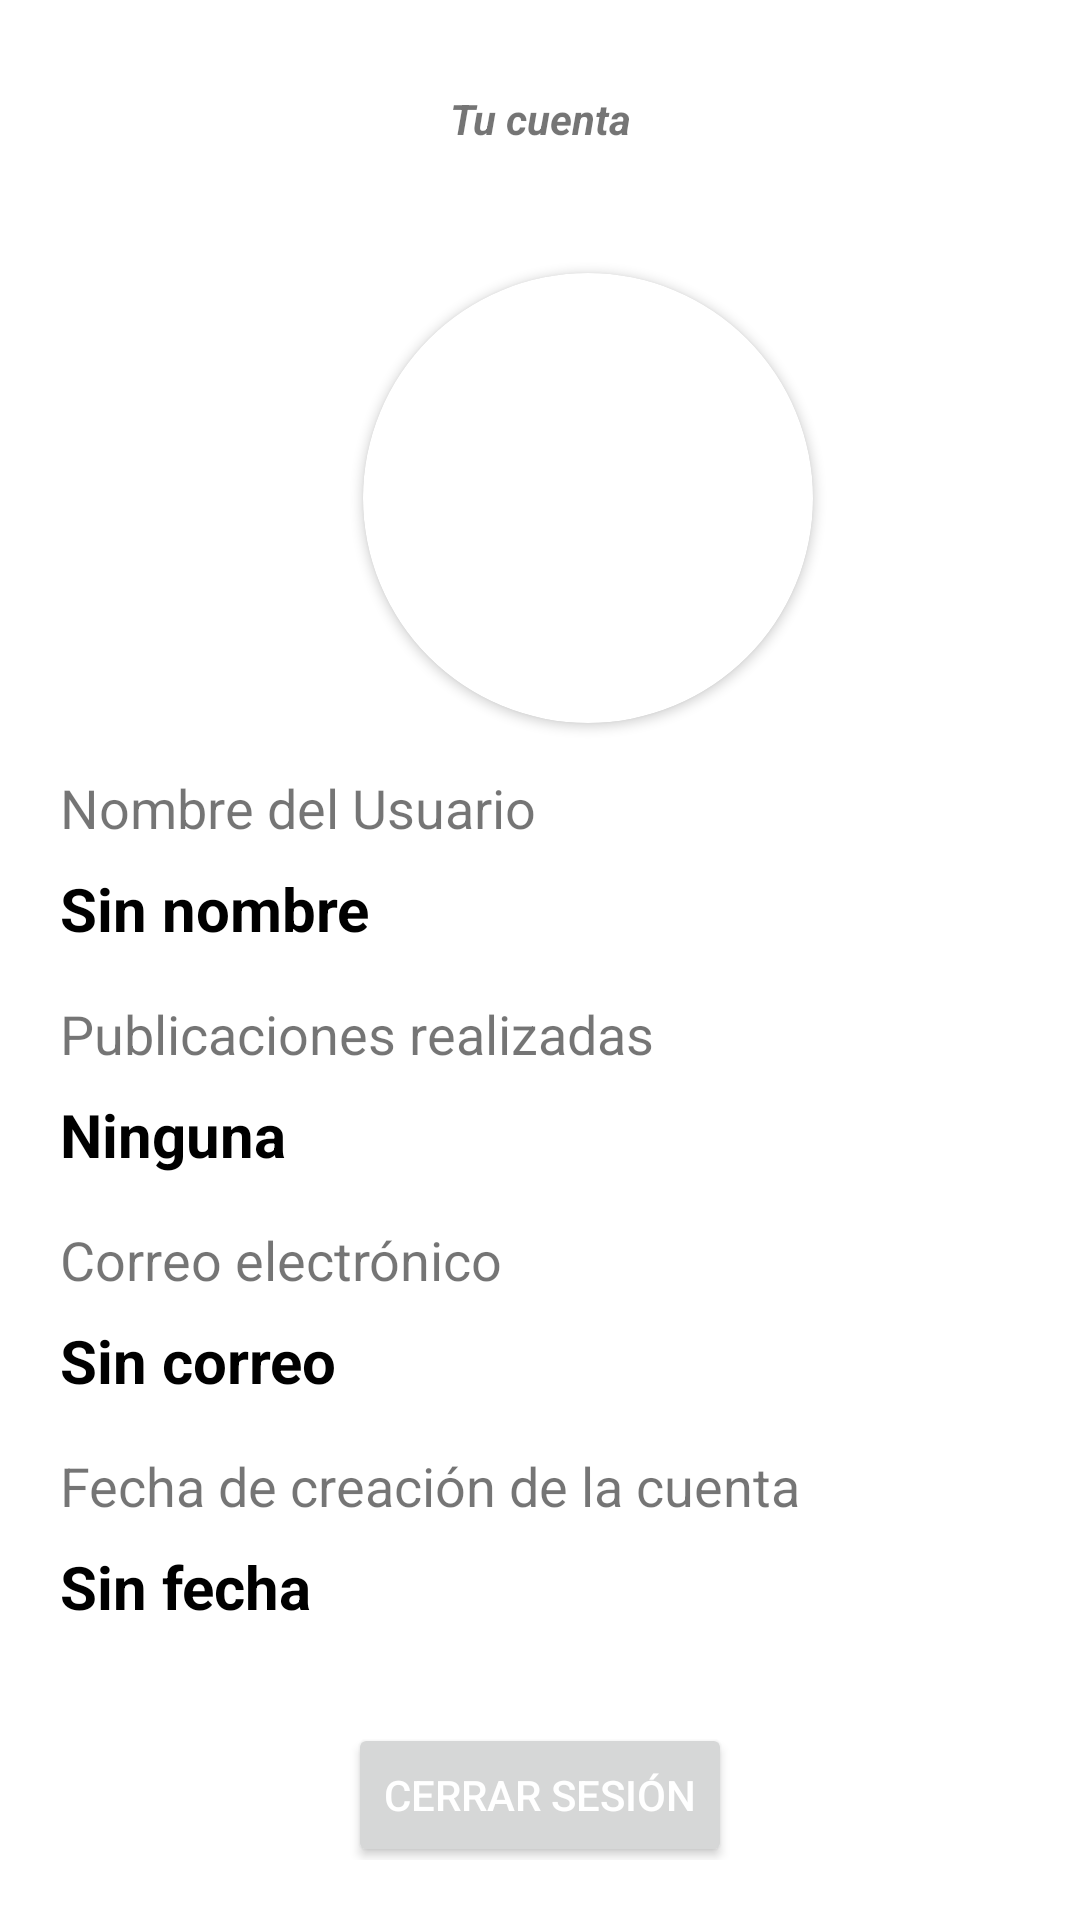

Layout XML and referenced resources for this Android screen:
<!-- AndroidManifest.xml: fallback theme Theme.MaterialComponents.DayNight.NoActionBar -->
<!-- res/layout/fragment_account.xml -->
<?xml version="1.0" encoding="utf-8"?>
<ScrollView xmlns:android="http://schemas.android.com/apk/res/android"
    xmlns:app="http://schemas.android.com/apk/res-auto"
    android:padding="20dp"
    android:layout_width="match_parent"
    android:layout_height="match_parent"
    android:theme="@style/Theme.LosSantosSAMP">

    <LinearLayout
        android:layout_width="match_parent"
        android:layout_height="wrap_content"
        android:gravity="center"
        android:orientation="vertical">
        <TextView
            android:id="@+id/titulo_favorites"
            android:layout_width="match_parent"
            android:layout_height="wrap_content"
            android:textAlignment="center"
            android:textStyle="bold|italic"
            android:layout_marginVertical="10dp"
            android:text="Tu cuenta" />

        <androidx.cardview.widget.CardView
            android:id="@+id/contain_image"
            android:layout_width="150dp"
            android:layout_height="150dp"
            android:layout_marginStart="16dp"
            android:layout_marginTop="32dp"
            app:cardCornerRadius="75dp"
            app:layout_constraintEnd_toEndOf="parent"
            app:layout_constraintStart_toStartOf="parent"
            app:layout_constraintTop_toTopOf="parent">

            
            <ImageView
                android:id="@+id/imageViewFotoPerfil"
                android:layout_width="wrap_content"
                android:layout_height="wrap_content"
                android:layout_weight="1"
                android:clickable="true"
                android:focusable="true"
                android:foreground="?attr/selectableItemBackgroundBorderless"
                android:scaleType="centerCrop"
                android:src="@drawable/default_profile_image" />
        </androidx.cardview.widget.CardView>

        <LinearLayout
            android:id="@+id/contain_nombre"
            android:layout_width="match_parent"
            android:layout_height="wrap_content"
            android:orientation="vertical"
            app:layout_constraintStart_toStartOf="parent"
            app:layout_constraintTop_toBottomOf="@+id/contain_image">
            
            <TextView
                android:layout_width="match_parent"
                android:layout_height="wrap_content"
                android:layout_marginTop="16dp"
                android:text="Nombre del Usuario"
                android:textSize="18sp" />

            
            <TextView
                android:id="@+id/NombreUsuario"
                android:layout_width="match_parent"
                android:layout_height="wrap_content"
                android:layout_marginTop="8dp"
                android:text="Sin nombre"
                android:textColor="?attr/colorOnSecondary"
                android:textSize="20sp"
                android:textStyle="bold" />
        </LinearLayout>

        <LinearLayout
            android:id="@+id/contain_n_publicaciones"
            android:layout_width="match_parent"
            android:layout_height="wrap_content"
            android:orientation="vertical"
            app:layout_constraintStart_toStartOf="parent"
            app:layout_constraintTop_toBottomOf="@+id/contain_nombre">
            
            <TextView
                android:layout_width="match_parent"
                android:layout_height="wrap_content"
                android:layout_marginTop="16dp"
                android:text="Publicaciones realizadas"
                android:textSize="18sp" />

            
            <TextView
                android:id="@+id/NPublicaciones"
                android:layout_width="match_parent"
                android:layout_height="wrap_content"
                android:layout_marginTop="8dp"
                android:text="Ninguna"
                android:textColor="?attr/colorOnSecondary"
                android:textSize="20sp"
                android:textStyle="bold" />
        </LinearLayout>

        <LinearLayout
            android:id="@+id/contain_email"
            android:layout_width="match_parent"
            android:layout_height="wrap_content"
            android:orientation="vertical"
            app:layout_constraintStart_toStartOf="parent"
            app:layout_constraintTop_toBottomOf="@+id/contain_n_publicaciones">
            
            <TextView
                android:layout_width="match_parent"
                android:layout_height="wrap_content"
                android:layout_marginTop="16dp"
                android:text="Correo electrónico"
                android:textSize="18sp" />

            
            <TextView
                android:id="@+id/UserCorreo"
                android:layout_width="match_parent"
                android:layout_height="wrap_content"
                android:layout_marginTop="8dp"
                android:text="Sin correo"
                android:textColor="?attr/colorOnSecondary"
                android:textSize="20sp"
                android:textStyle="bold" />
        </LinearLayout>

        <LinearLayout
            android:id="@+id/contain_fecha_creacion"
            android:layout_width="match_parent"
            android:layout_height="wrap_content"
            android:orientation="vertical"
            app:layout_constraintStart_toStartOf="parent"
            app:layout_constraintTop_toBottomOf="@+id/contain_email">
            
            <TextView
                android:layout_width="match_parent"
                android:layout_height="wrap_content"
                android:layout_marginTop="16dp"
                android:text="Fecha de creación de la cuenta"
                android:textSize="18sp" />

            
            <TextView
                android:id="@+id/FechaCreacion"
                android:layout_width="match_parent"
                android:layout_height="wrap_content"
                android:layout_marginTop="8dp"
                android:text="Sin fecha"
                android:textColor="?attr/colorOnSecondary"
                android:textSize="20sp"
                android:textStyle="bold" />
        </LinearLayout>


        
        <Button
            android:id="@+id/buttonCerrarSesion"
            android:layout_width="wrap_content"
            android:layout_height="wrap_content"
            android:layout_marginTop="32dp"
            android:layout_weight="1"
            android:text="Cerrar Sesión"
            android:textColor="@color/white"
            app:layout_constraintBottom_toBottomOf="parent"
            app:layout_constraintEnd_toEndOf="parent"
            app:layout_constraintStart_toStartOf="parent"
            app:layout_constraintTop_toBottomOf="@+id/contain_fecha_creacion" />

        <ProgressBar
            android:id="@+id/progressBar2"
            style="?android:attr/progressBarStyle"
            android:layout_width="wrap_content"
            android:layout_height="wrap_content"
            android:indeterminateTint="@color/naranja_enfasis"
            android:visibility="gone"
            app:layout_constraintBottom_toTopOf="@+id/buttonCerrarSesion"
            app:layout_constraintEnd_toEndOf="@+id/buttonCerrarSesion"
            app:layout_constraintStart_toStartOf="@+id/buttonCerrarSesion"
            app:layout_constraintTop_toBottomOf="@+id/contain_fecha_creacion" />

    </LinearLayout>
</ScrollView>
<!-- resources referenced by this layout -->
<resources>
  <color name="naranja_enfasis">#FF8200</color>
  <color name="white">#FFFFFFFF</color>
  <style name="Theme.LosSantosSAMP" parent="Theme.MaterialComponents.DayNight.NoActionBar">
          
          <item name="colorPrimary">@color/morado_enfasis</item>
          <item name="colorPrimaryVariant">@color/naranja_enfasis</item>
          <item name="colorOnPrimary">@color/white</item>
          
          <item name="colorSecondary">@color/teal_200</item>
          <item name="colorSecondaryVariant">@color/teal_700</item>
          <item name="colorOnSecondary">@color/black</item>
          
          <item name="android:statusBarColor">@color/black</item>
          
      </style>
  <color name="morado_enfasis">#5F0086</color>
  <color name="teal_200">#FF03DAC5</color>
  <color name="teal_700">#FF018786</color>
  <color name="black">#FF000000</color>
</resources>
